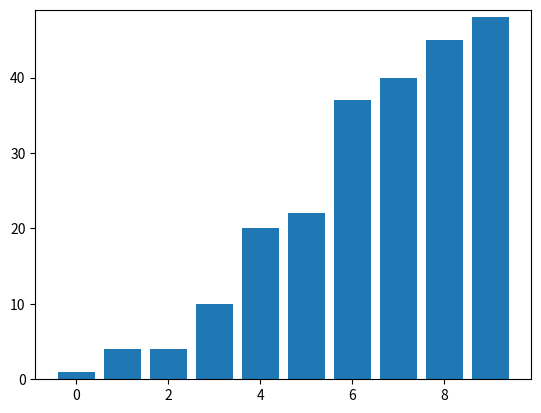

The script that saved this image:
import matplotlib.pyplot as plt
import numpy as np
import time

def bubble_sort_visualize(arr):
    n = len(arr)
    swapped = True

    fig, ax = plt.subplots()
    bars = ax.bar(range(len(arr)), arr, align='center')
    
    ax.set_ylim(0, max(arr) + 1)
    
    plt.pause(0.1)

    while swapped:
        swapped = False
        for i in range(1, n):
            if arr[i - 1] > arr[i]:
                arr[i - 1], arr[i] = arr[i], arr[i - 1]  
                swapped = True
                
                for bar, val in zip(bars, arr):
                    bar.set_height(val)
                
                plt.pause(0.1)
        
        n -= 1

    plt.show()

np.random.seed(0)
arr = np.random.randint(1, 50, 10)

bubble_sort_visualize(arr)
